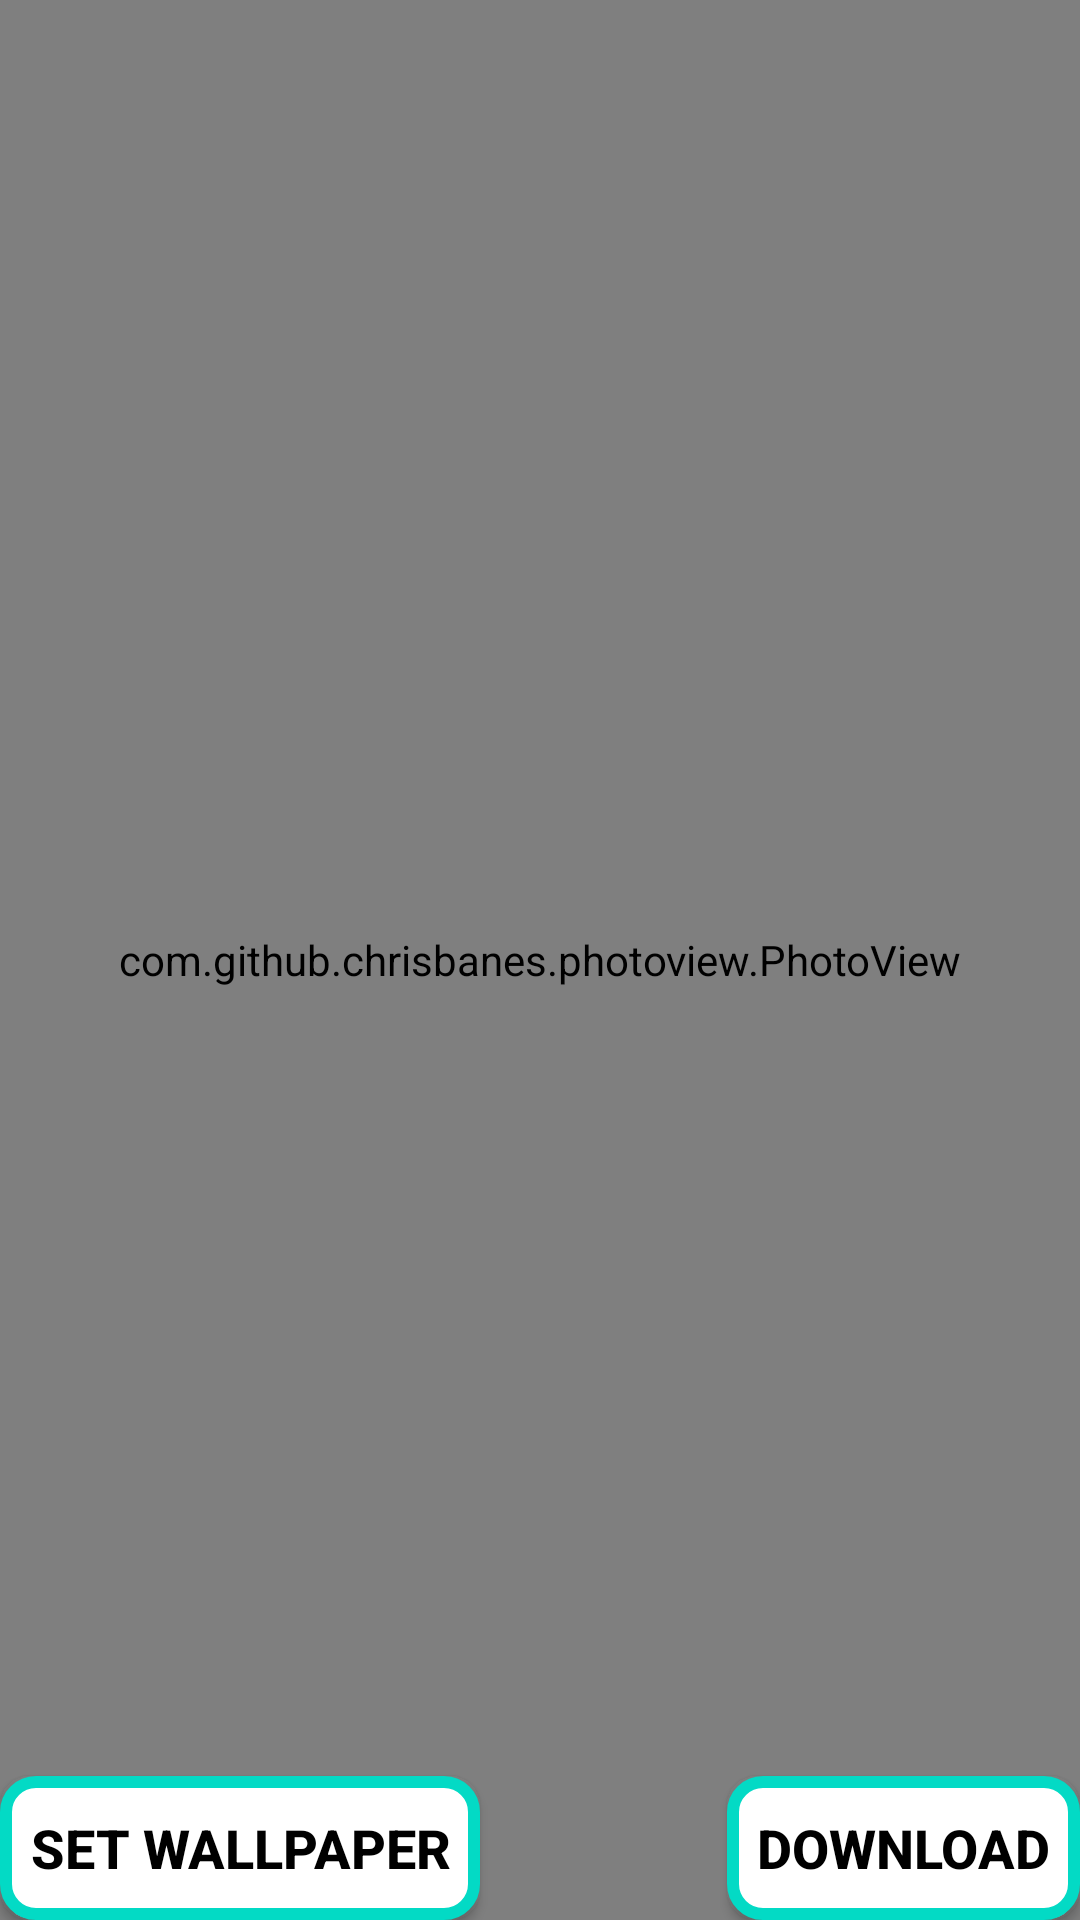

The Android layout XML behind this screen, and the referenced resources:
<!-- AndroidManifest.xml: application theme Theme.Api_Demo_1 -->
<!-- res/layout/activity_fullscreenwallpaper.xml -->
<?xml version="1.0" encoding="utf-8"?>
<RelativeLayout xmlns:android="http://schemas.android.com/apk/res/android"
    xmlns:app="http://schemas.android.com/apk/res-auto"
    xmlns:tools="http://schemas.android.com/tools"
    android:layout_width="match_parent"
    android:layout_height="match_parent"
    android:background="@color/black"
    tools:context=".Fullscreenwallpaper">

    <com.github.chrisbanes.photoview.PhotoView
        android:layout_width="match_parent"
        android:layout_height="match_parent"
        android:id="@+id/photoviewid">

    </com.github.chrisbanes.photoview.PhotoView>

    <androidx.appcompat.widget.AppCompatButton
        android:layout_width="wrap_content"
        android:layout_height="wrap_content"
        android:textSize="18sp"
        android:textStyle="bold"
        android:padding="10dp"
        android:textColor="@color/black"
        android:background="@drawable/button_1"
        android:text="SET Wallpaper"
        android:layout_alignParentBottom="true"
        android:layout_alignParentLeft="true"
        android:id="@+id/setwallpaperid">

    </androidx.appcompat.widget.AppCompatButton>
    <androidx.appcompat.widget.AppCompatButton
        android:layout_width="wrap_content"
        android:layout_height="wrap_content"
        android:textSize="18sp"
        android:textStyle="bold"
        android:textColor="@color/black"
        android:padding="10dp"
        android:background="@drawable/button_1"
        android:text="Download"
        android:layout_alignParentRight="true"
        android:layout_alignParentBottom="true"
        android:id="@+id/downloadwallpaperid">

    </androidx.appcompat.widget.AppCompatButton>

</RelativeLayout>
<!-- resources referenced by this layout -->
<resources>
  <!-- drawable button_1 (drawable) -->
  <?xml version="1.0" encoding="utf-8"?>
  <selector xmlns:android="http://schemas.android.com/apk/res/android">
  
      <item android:state_pressed="false">
  
  
          <shape android:shape="rectangle">
  
              <stroke android:color="@color/teal_200"
                  android:width="4dp"
                  ></stroke>
  
  
              <solid android:color="@color/white"></solid>
              <corners android:radius="10dp"></corners>
  
          </shape>
  
  
      </item>
  </selector>
  <style name="Theme.Api_Demo_1" parent="Theme.MaterialComponents.DayNight.DarkActionBar">
          
          <item name="colorPrimary">@color/purple_500</item>
          <item name="colorPrimaryVariant">@color/purple_700</item>
          <item name="colorOnPrimary">@color/white</item>
          
          <item name="colorSecondary">@color/teal_200</item>
          <item name="colorSecondaryVariant">@color/teal_700</item>
          <item name="colorOnSecondary">@color/black</item>
          
          <item name="android:statusBarColor" tools:targetApi="l">?attr/colorPrimaryVariant</item>
          
      </style>
  <!-- not gathered from this repository: default colours our renderer supplied (Android Studio template values) -->
  <color name="purple_500">#FF6200EE</color>
  <color name="purple_700">#FF3700B3</color>
  <color name="teal_200">#FF03DAC5</color>
  <color name="teal_700">#FF018786</color>
  <color name="black">#FF000000</color>
  <color name="white">#FFFFFFFF</color>
</resources>
